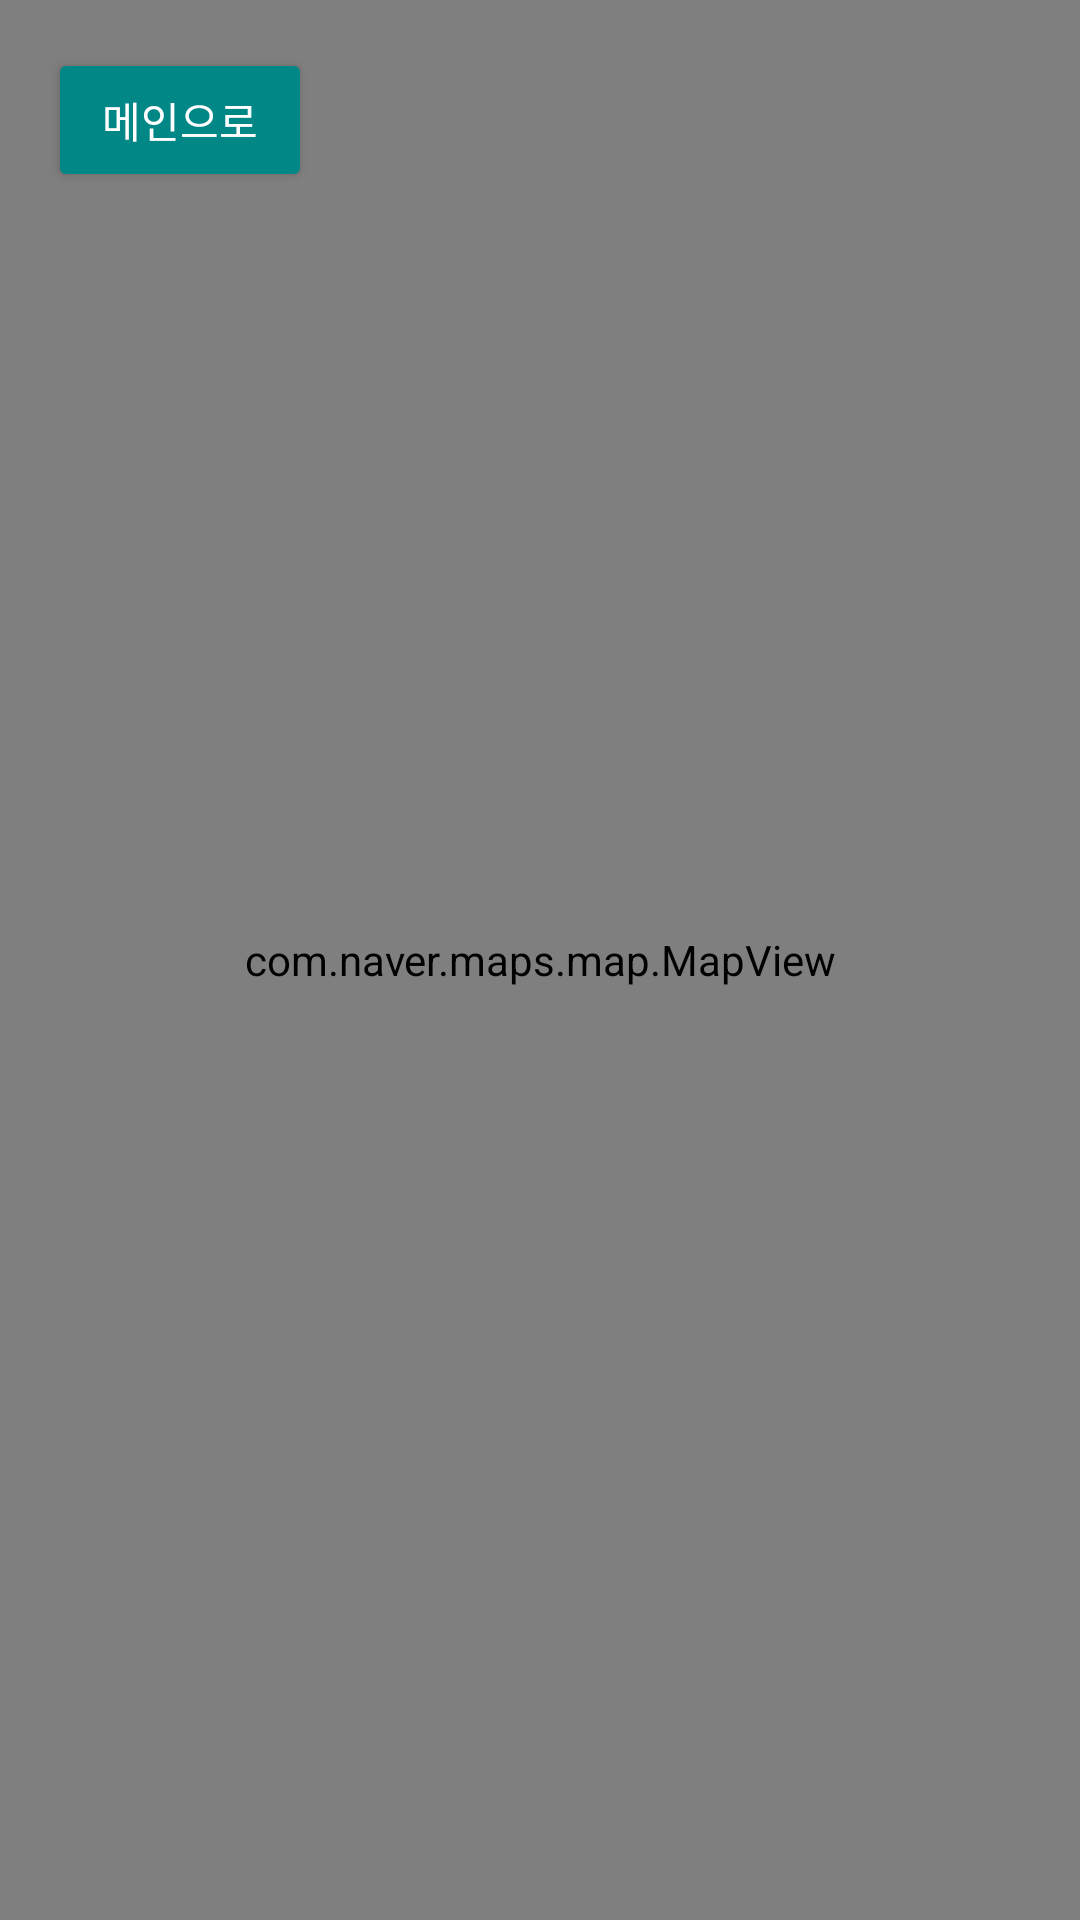

Write the Android layout XML for this screen, with the resource values it uses.
<!-- AndroidManifest.xml: application theme Theme.ForContest -->
<!-- res/layout/activity_naver_map.xml -->
<FrameLayout xmlns:android="http://schemas.android.com/apk/res/android"
    android:layout_width="match_parent"
    android:layout_height="match_parent">

    <com.naver.maps.map.MapView
        android:id="@+id/map_view"
        android:layout_width="match_parent"
        android:layout_height="match_parent" />

    <Button
        android:id="@+id/buttonBack"
        android:layout_width="wrap_content"
        android:layout_height="wrap_content"
        android:text="메인으로"
        android:backgroundTint="@color/teal_700"
        android:textColor="@android:color/white"
        android:padding="8dp"
        android:layout_margin="16dp"
        android:elevation="8dp"
        android:layout_gravity="top|start" />
</FrameLayout>
<!-- resources referenced by this layout -->
<resources>
  <style name="Theme.ForContest" parent="Base.Theme.ForContest" />
  <style name="Base.Theme.ForContest" parent="Theme.Material3.DayNight.NoActionBar">
          
          
      </style>
  <!-- not gathered from this repository: default colours our renderer supplied (Android Studio template values) -->
  <color name="teal_700">#FF018786</color>
</resources>
